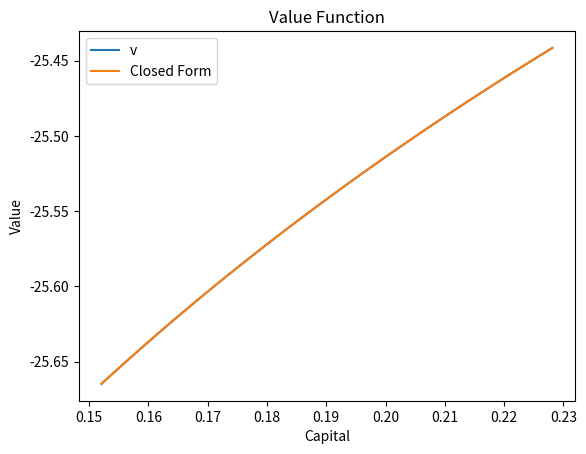
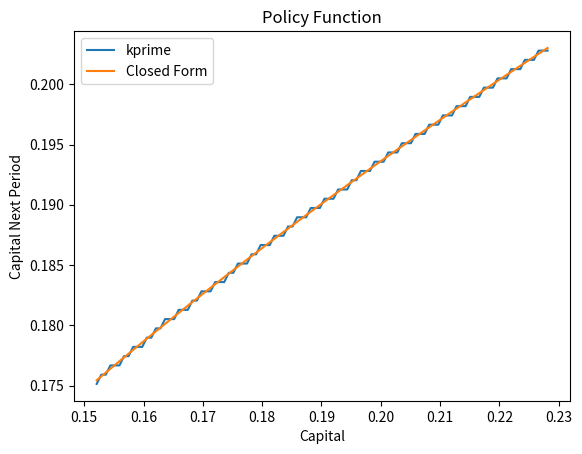
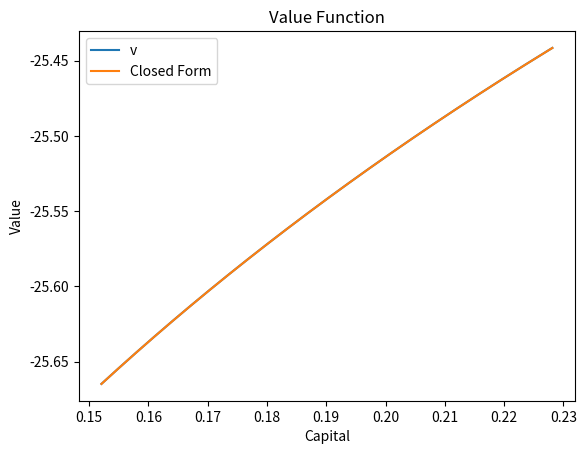
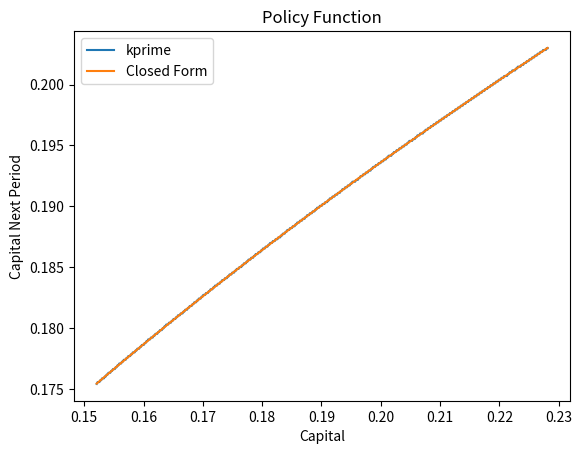

Here is the Python script that generated these plots, in order:
# -*- coding: utf-8 -*-
"""
Created on Tue Sep 15 07:44:44 2020

@author: SahilPatil
"""

# Part (a) Discrete State Growth Model
import numpy as np
import numpy.matlib as ml
import matplotlib.pyplot as plt 

# preference and production parameters
beta = 0.96                          # Discount Factor
A = 1.00                             # TFP
alpha = 0.36                         # Capital share
delta = 1.00                         # depreciation rate

# capital grid for the current period
kss = ((1.0/beta - 1.0 + delta)/(alpha*A))**(1.0/(alpha - 1.0)) # steady state capital stock
kMin = 0.8*kss                      # lower bound of capital
kMax = 1.2*kss                      # upper bound of capital 
nk = 100                            # number of gridpoints
kgrid = np.linspace(kMin,kMax,nk).reshape(nk,1)       # grid for capital

# capital grid for the next period
kprimeGrid = np.copy(kgrid)         # grid for kprime

# set up convergence criterion
iterMax = 1000                     # max number of iterations
tol = 1e-6                         # tolerance 

# initialization of value and policy function
v = np.zeros((nk,1))              # v(i): value function at kgrid(i)
dec = np.zeros((nk,1))            # dec(i): kprime given current kgrid(i)

# current-period flow utility
totalResource = A*kgrid**alpha + (1.0 - delta)*kgrid # totalResource(i): total available resource at kgrid(i)
consMat = totalResource - kprimeGrid.T  # consMat(i,j): consumption matrix for kgrid(i) and kprimeGrid(j)
isFeasible = (consMat > 0.0)         # isFeasible(i,j): indicator of feasible consumption for kgrid(i) and kprimeGrid(j)
util = np.tile(-np.inf,(nk,nk));  # util(i,j): pre-allocating util(i,j) as -inf for kgrid(i) and kprimeGrid(j)
util[isFeasible] = np.log(consMat[isFeasible])   # util(i,j): current utility at kgrid(i) and kprimeGrid(j)

# iterate over the value function
print('######################################')
print('Starting Value Function Iteration:')
print('######################################\n')
print('Iter','Metric')

for iter in range(iterMax):
    # maximize Bellman Equation
    bellmanMat = util + beta*v.T            # bellmanMat(i,j): the value in Bellman Equation for kgrid(i) and kprimeGrid(j)
    tv = np.max(bellmanMat,axis = 1)        # tv(i): the max Bellman value for kgrid(i)
    ind = np.argmax(bellmanMat,axis = 1)    # ind(i): the optimal kprime index for kgrid(i)
    tdec = kgrid[ind]                       # tdec(i): the optimal kprime
    
    # calculate convergence metric and update
    metric = np.amax(np.abs(tv-v))          # metric for convergence
    print(iter,metric)                      # print iteration metric 
    
    if (metric <= tol): # Converged: Stop
        break
    else: # Not Converged: Continue
        v = np.copy(tv) # Update value function
        dec = np.copy(tdec) # Update policy function


##PART (b)
# value function in closed-form solution: v(k) = E + F log(k)
E = (np.log(A*(1-alpha*beta)) + (alpha*beta/(1-alpha*beta))*np.log(A*alpha*beta))/(1-beta)
F = alpha/(1-alpha*beta)
vClosedForm = E + F*np.log(kgrid) # closed-form solution

# policy function in closed-form solution: kprime(k) = alpha*beta*A*k**alpha
decClosedForm = alpha*beta*A*(kgrid**alpha)
        
##PART (c)
# Plot value function
fig1 = plt.figure()                      # generate figure object
ax1 = fig1.add_subplot(1,1,1)            # generate plot object
ax1.plot(kgrid,v)                        # plot value function
ax1.plot(kgrid,vClosedForm)              # plot closed-form solution
ax1.set_title('Value Function')          # the title of the plot
ax1.set_xlabel('Capital')                # the label for horizontal axis
ax1.set_ylabel('Value')                  # the label for vertical axis
ax1.legend(labels = ['v','Closed Form']) # the legend for two plots
plt.show()                               # display the plot

fig2 = plt.figure()                      # generate figure object
ax2 = fig2.add_subplot(1,1,1)            # generate plot object
ax2.plot(kgrid,dec)                      # plot value function
ax2.plot(kgrid,decClosedForm)            # plot closed-form solution
ax2.set_title('Policy Function')         # the title of the plot
ax2.set_xlabel('Capital')                # the label for horizontal axis
ax2.set_ylabel('Capital Next Period')    # the label for vertical axis
ax2.legend(labels = ['kprime','Closed Form']) # the legend for two plots
plt.show()                                    # display the plot


##Part (d)

# capital grid for the current period
kss = ((1.0/beta - 1.0 + delta)/(alpha*A))**(1.0/(alpha - 1.0)) # steady state capital stock
kMin = 0.8*kss                      # lower bound of capital
kMax = 1.2*kss                      # upper bound of capital 
nk = 500                            # number of gridpoints
kgrid = np.linspace(kMin,kMax,nk).reshape(nk,1)       # grid for capital

# capital grid for the next period
kprimeGrid = np.copy(kgrid)         # grid for kprime

# set up convergence criterion
iterMax = 1000                     # max number of iterations
tol = 1e-6                         # tolerance 

# initialization of value and policy function
v = np.zeros((nk,1))              # v(i): value function at kgrid(i)
dec = np.zeros((nk,1))            # dec(i): kprime given current kgrid(i)

# current-period flow utility
totalResource = A*kgrid**alpha + (1.0 - delta)*kgrid # totalResource(i): total available resource at kgrid(i)
consMat = totalResource - kprimeGrid.T  # consMat(i,j): consumption matrix for kgrid(i) and kprimeGrid(j)
isFeasible = (consMat > 0.0)         # isFeasible(i,j): indicator of feasible consumption for kgrid(i) and kprimeGrid(j)
util = np.tile(-np.inf,(nk,nk));  # util(i,j): pre-allocating util(i,j) as -inf for kgrid(i) and kprimeGrid(j)
util[isFeasible] = np.log(consMat[isFeasible])   # util(i,j): current utility at kgrid(i) and kprimeGrid(j)

# iterate over the value function
print('######################################')
print('Starting Value Function Iteration:')
print('######################################\n')
print('Iter','Metric')

for iter in range(iterMax):
    # maximize Bellman Equation
    bellmanMat = util + beta*v.T            # bellmanMat(i,j): the value in Bellman Equation for kgrid(i) and kprimeGrid(j)
    tv = np.max(bellmanMat,axis = 1)        # tv(i): the max Bellman value for kgrid(i)
    ind = np.argmax(bellmanMat,axis = 1)    # ind(i): the optimal kprime index for kgrid(i)
    tdec = kgrid[ind]                       # tdec(i): the optimal kprime
    
    # calculate convergence metric and update
    metric = np.amax(np.abs(tv-v))          # metric for convergence
    print(iter,metric)                      # print iteration metric 
    
    if (metric <= tol): # Converged: Stop
        break
    else: # Not Converged: Continue
        v = np.copy(tv) # Update value function
        dec = np.copy(tdec) # Update policy function

# value function in closed-form solution: v(k) = E + F log(k)
E = (np.log(A*(1-alpha*beta)) + (alpha*beta/(1-alpha*beta))*np.log(A*alpha*beta))/(1-beta)
F = alpha/(1-alpha*beta)
vClosedForm = E + F*np.log(kgrid) # closed-form solution

# policy function in closed-form solution: kprime(k) = alpha*beta*A*k**alpha
decClosedForm = alpha*beta*A*(kgrid**alpha)
        
# Plot value function
fig1 = plt.figure()                      # generate figure object
ax1 = fig1.add_subplot(1,1,1)            # generate plot object
ax1.plot(kgrid,v)                        # plot value function
ax1.plot(kgrid,vClosedForm)              # plot closed-form solution
ax1.set_title('Value Function')          # the title of the plot
ax1.set_xlabel('Capital')                # the label for horizontal axis
ax1.set_ylabel('Value')                  # the label for vertical axis
ax1.legend(labels = ['v','Closed Form']) # the legend for two plots
plt.show()                               # display the plot

fig2 = plt.figure()                      # generate figure object
ax2 = fig2.add_subplot(1,1,1)            # generate plot object
ax2.plot(kgrid,dec)                      # plot value function
ax2.plot(kgrid,decClosedForm)            # plot closed-form solution
ax2.set_title('Policy Function')         # the title of the plot
ax2.set_xlabel('Capital')                # the label for horizontal axis
ax2.set_ylabel('Capital Next Period')    # the label for vertical axis
ax2.legend(labels = ['kprime','Closed Form']) # the legend for two plots
plt.show()                                    # display the plot

#You can see that the kprime is almost too small to see on the graph of k_t+1 and k_t and that you cannot see it on the graph.